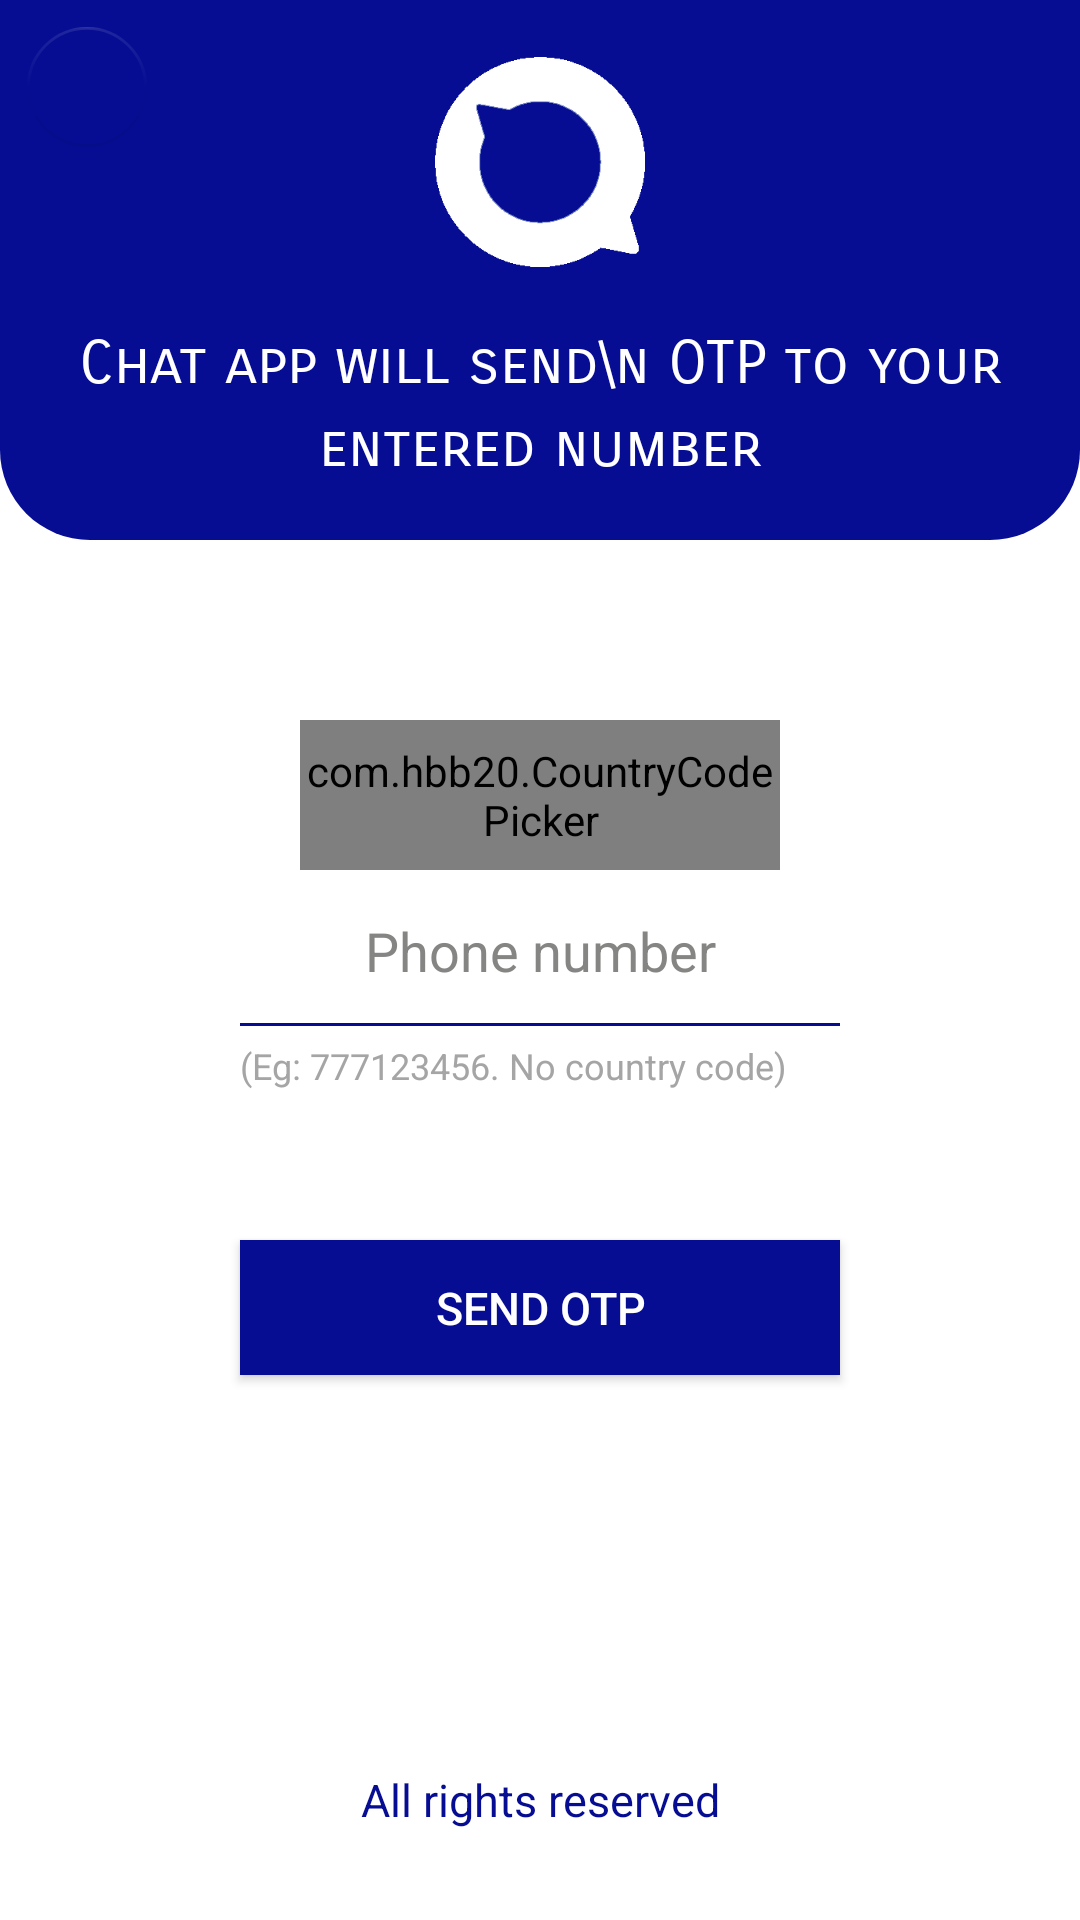

Produce the Android XML layout that renders to this screen, including the resource entries it uses.
<!-- AndroidManifest.xml: application theme Theme.TrackigAndChatting -->
<!-- res/layout/activity_verify_user_mobile_number.xml -->
<?xml version="1.0" encoding="utf-8"?>
<androidx.constraintlayout.widget.ConstraintLayout xmlns:android="http://schemas.android.com/apk/res/android"
    xmlns:app="http://schemas.android.com/apk/res-auto"
    xmlns:tools="http://schemas.android.com/tools"
    android:layout_width="match_parent"
    android:layout_height="match_parent">

    <LinearLayout
        android:id="@+id/linearLayout"
        android:layout_width="match_parent"
        android:layout_height="180dp"
        android:gravity="center"
        android:orientation="vertical"
        android:background="@drawable/top_background"
        app:layout_constraintEnd_toEndOf="parent"
        app:layout_constraintStart_toStartOf="parent"
        app:layout_constraintTop_toTopOf="parent">

        <ImageView
            android:id="@+id/signUpMain2"
            android:layout_width="70dp"
            android:layout_height="70dp"
            android:layout_gravity="center"
            android:onClick="Finish"
            android:src="@drawable/new_logo_purple" />

        <TextView
            android:id="@+id/textheading"
            android:layout_width="match_parent"
            android:layout_height="wrap_content"
            android:layout_below="@id/logo"
            android:layout_marginLeft="20dp"
            android:layout_marginTop="20dp"
            android:layout_marginRight="20dp"
            android:fontFamily="sans-serif-smallcaps"
            android:lineSpacingExtra="4dp"
            android:text="Chat app will send\n OTP to your entered number"
            android:textAlignment="center"
            android:textColor="#fff"
            android:textSize="20sp" />
    </LinearLayout>

    <com.google.android.material.floatingactionbutton.FloatingActionButton
        android:layout_width="wrap_content"
        android:layout_height="wrap_content"
        android:layout_marginStart="5dp"
        android:layout_marginTop="5dp"
        android:src="@drawable/round_arrow_back_ios_black_24dp"
        app:backgroundTint="@android:color/transparent"
        app:elevation="0dp"
        app:fabSize="mini"
        app:layout_constraintStart_toStartOf="parent"
        app:layout_constraintTop_toTopOf="parent"
        app:tint="@color/white" />


    <LinearLayout
        android:id="@+id/linearLayout3"
        android:layout_width="match_parent"
        android:layout_height="0dp"
        android:orientation="vertical"
        app:layout_constraintBottom_toTopOf="@+id/textView"
        app:layout_constraintEnd_toEndOf="parent"
        app:layout_constraintStart_toStartOf="parent"
        app:layout_constraintTop_toBottomOf="@+id/linearLayout">


        <com.hbb20.CountryCodePicker
            android:id="@+id/countrycodepicker"
            android:layout_width="match_parent"
            android:layout_height="50dp"
            android:layout_marginLeft="100dp"
            android:layout_marginTop="60dp"
            android:layout_marginRight="100dp"
            app:ccp_areaCodeDetectedCountry="true"
            app:ccp_autoDetectCountry="true" />


        <EditText
            android:id="@+id/getphonenumber"
            android:layout_width="match_parent"
            android:layout_height="50dp"
            android:layout_marginStart="80dp"
            android:layout_marginTop="2dp"
            android:layout_marginEnd="80dp"
            android:background="@drawable/edittext_background6"
            android:ems="10"
            android:hint="Phone number"
            android:inputType="number"
            android:textAlignment="center"
            android:textColor="#000000"
            android:textColorHint="#858584"
            android:textSize="18sp" />

        <TextView
            android:layout_width="match_parent"
            android:layout_height="wrap_content"
            android:lineSpacingExtra="4dp"
            android:layout_marginTop="5dp"
            android:layout_marginStart="80dp"
            android:layout_marginEnd="80dp"
            android:text="(Eg: 777123456. No country code)"
            android:textColor="#A5A5A5"
            android:textSize="12sp" />

        <androidx.appcompat.widget.AppCompatButton
            android:id="@+id/sendotpbutton"
            android:layout_width="match_parent"
            android:layout_height="45dp"
            android:layout_centerHorizontal="true"
            android:layout_gravity="center"
            android:layout_marginTop="50dp"
            android:layout_marginStart="80dp"
            android:layout_marginEnd="80dp"
            android:background="@color/purple_700"
            android:gravity="center"
            android:paddingLeft="40dp"
            android:paddingRight="40dp"
            android:text="Send OTP"
            android:textColor="@color/white"
            android:textSize="15sp" />

        <ProgressBar
            android:id="@+id/progressbarofmain"
            android:layout_width="50dp"
            android:layout_height="50dp"
            android:layout_gravity="center"
            android:layout_below="@id/sendotpbutton"
            android:layout_marginTop="30dp"
            android:visibility="invisible"/>

    </LinearLayout>

    <TextView
        android:id="@+id/textView"
        android:layout_width="match_parent"
        android:layout_height="wrap_content"
        android:lineSpacingExtra="4dp"
        android:text="@string/all_rights_reserved"
        android:textAlignment="center"
        android:textColor="@color/purple_700"
        android:textSize="15sp"
        android:layout_marginBottom="30dp"
        app:layout_constraintBottom_toBottomOf="parent"
        app:layout_constraintEnd_toEndOf="parent"
        app:layout_constraintStart_toStartOf="parent" />
</androidx.constraintlayout.widget.ConstraintLayout>
<!-- resources referenced by this layout -->
<resources>
  <color name="purple_700">#060D92</color>
  <color name="white">#FFFFFFFF</color>
  <!-- drawable edittext_background6 (drawable-v24) -->
  <?xml version="1.0" encoding="utf-8"?>
  <layer-list xmlns:android="http://schemas.android.com/apk/res/android">
      <item
          android:bottom="-1dp"
          android:left="-3dp"
          android:right="-3dp"
          android:top="-3dp">
      <shape android:shape="rectangle">
          <stroke android:width="2dp" android:color="@color/purple_700"/>
      </shape>
      </item>
  </layer-list>
  <!-- drawable new_logo_purple: png bitmap (drawable, 7167 bytes) -->
  <!-- drawable top_background (drawable-v24) -->
  <?xml version="1.0" encoding="utf-8"?>
  <selector xmlns:android="http://schemas.android.com/apk/res/android">
  <item>
      <shape android:shape="rectangle">
          <corners android:bottomLeftRadius="30dp" android:bottomRightRadius="30dp"/>
          <gradient android:angle="0" android:startColor="@color/purple_700" android:endColor="@color/purple_700"/>
      </shape>
  </item>
  </selector>
  <string name="all_rights_reserved">All rights reserved</string>
  <style name="Theme.TrackigAndChatting" parent="Theme.MaterialComponents.DayNight.NoActionBar">
          
          <item name="colorPrimary">@color/purple_700</item>
          <item name="colorPrimaryVariant">@color/purple_700</item>
          <item name="colorOnPrimary">@color/white</item>
          
          <item name="colorSecondary">@color/purple_700</item>
          <item name="colorSecondaryVariant">@color/purple_700</item>
          <item name="colorOnSecondary">@color/black</item>
          
          <item name="android:statusBarColor" tools:targetApi="l">?attr/colorPrimaryVariant</item>
          <item name="android:windowDisablePreview">true</item>
          
      </style>
  <color name="black">#FF000000</color>
</resources>
